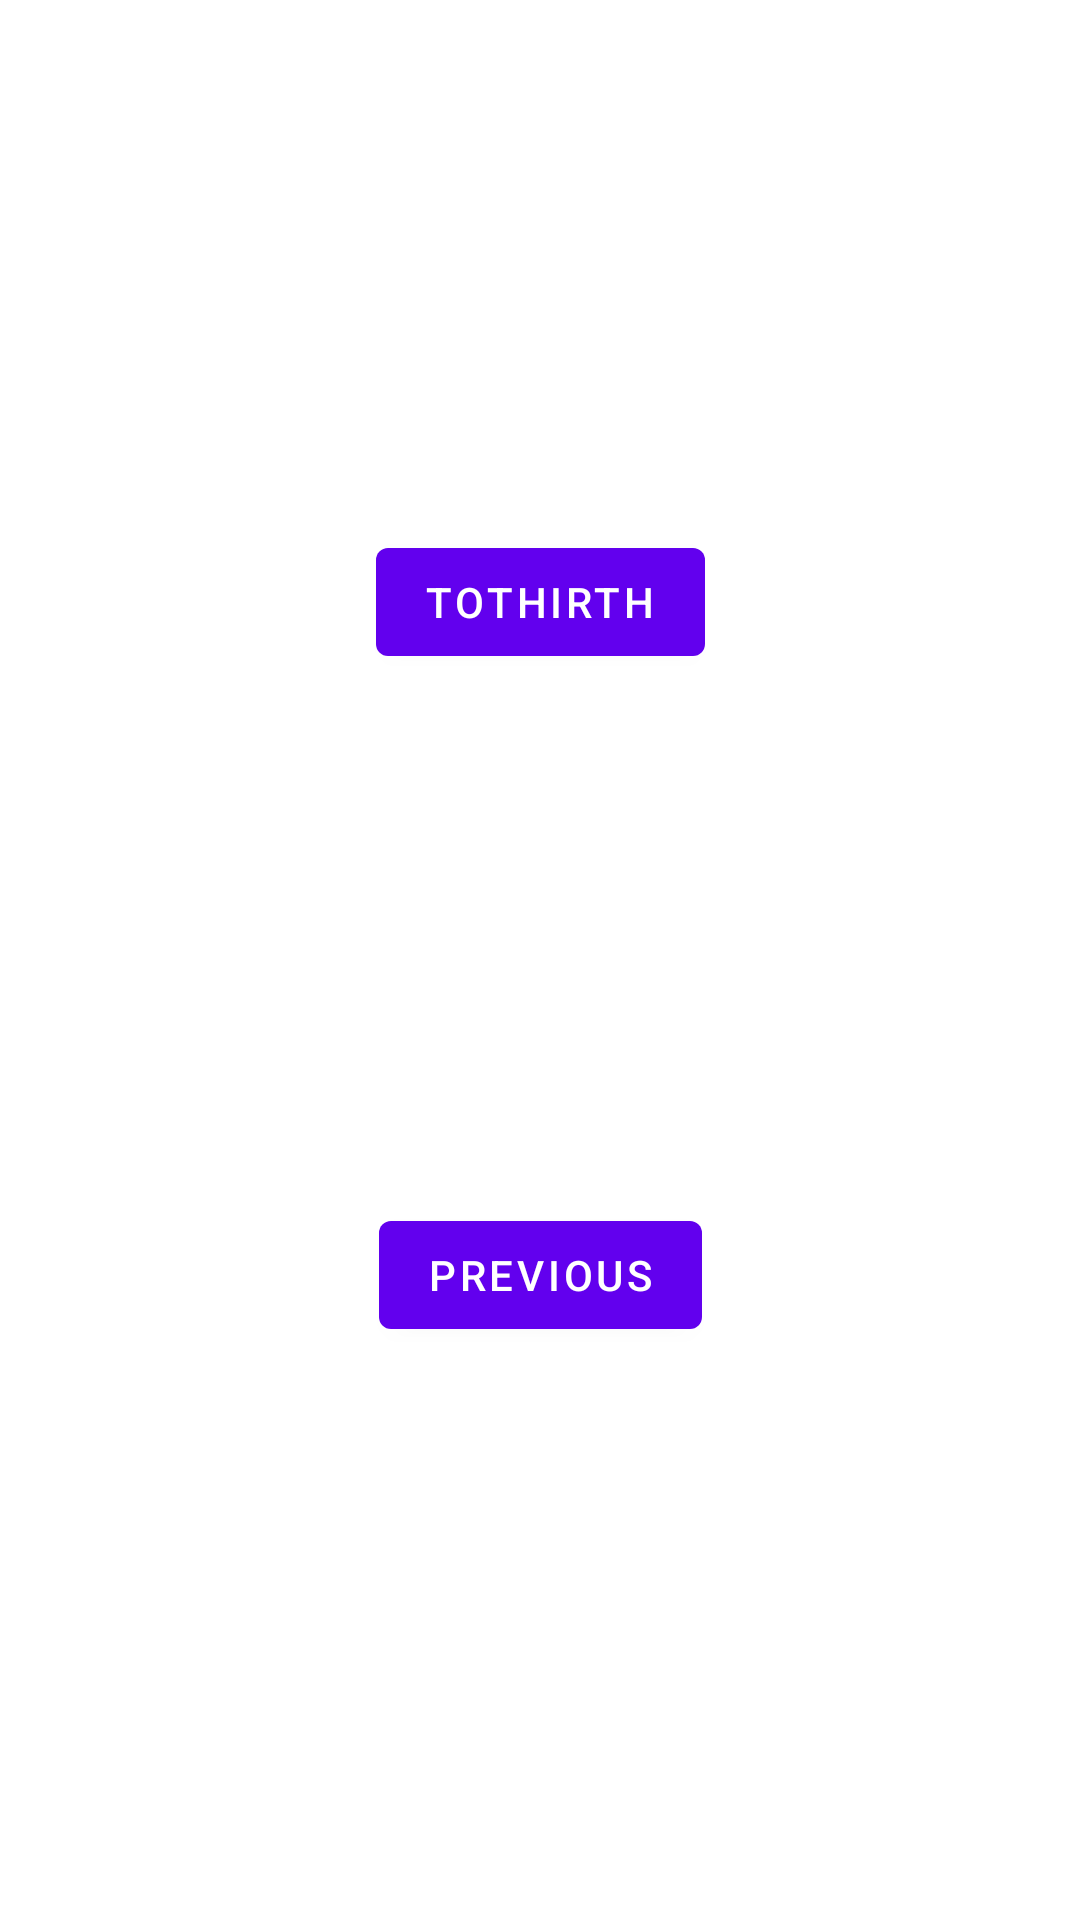

Here is an Android app screen rendered from its layout file. Give the layout XML and the strings, colors and styles it references.
<!-- AndroidManifest.xml: application theme Theme.ClasesDSM -->
<!-- res/layout/fragment_second.xml -->
<?xml version="1.0" encoding="utf-8"?>
<androidx.constraintlayout.widget.ConstraintLayout xmlns:android="http://schemas.android.com/apk/res/android"
    xmlns:app="http://schemas.android.com/apk/res-auto"
    xmlns:tools="http://schemas.android.com/tools"
    android:id="@+id/ConstraintLayout"
    android:layout_width="match_parent"
    android:layout_height="match_parent"
    tools:context=".SecondFragment">

    <TextView
        android:id="@+id/textview_second"
        android:layout_width="wrap_content"
        android:layout_height="wrap_content"
        app:layout_constraintBottom_toTopOf="@id/button_second"
        app:layout_constraintEnd_toEndOf="parent"
        app:layout_constraintStart_toStartOf="parent"
        app:layout_constraintTop_toTopOf="parent" />

    <Button
        android:id="@+id/button_second"
        android:layout_width="wrap_content"
        android:layout_height="wrap_content"
        android:text="@string/previous"
        app:layout_constraintBottom_toBottomOf="parent"
        app:layout_constraintEnd_toEndOf="parent"
        app:layout_constraintStart_toStartOf="parent"
        app:layout_constraintTop_toBottomOf="@id/textview_second" />

    <Button
        android:id="@+id/thirthbutton"
        android:layout_width="wrap_content"
        android:layout_height="wrap_content"
        android:text="ToThirth"
        app:layout_constraintBottom_toTopOf="@+id/button_second"
        app:layout_constraintEnd_toEndOf="parent"
        app:layout_constraintStart_toStartOf="parent"
        app:layout_constraintTop_toTopOf="parent" />
</androidx.constraintlayout.widget.ConstraintLayout>
<!-- resources referenced by this layout -->
<resources>
  <string name="previous">Previous</string>
  <style name="Theme.ClasesDSM" parent="Theme.MaterialComponents.DayNight.DarkActionBar">
          
          <item name="colorPrimary">@color/purple_500</item>
          <item name="colorPrimaryVariant">@color/purple_700</item>
          <item name="colorOnPrimary">@color/white</item>
          
          <item name="colorSecondary">@color/teal_200</item>
          <item name="colorSecondaryVariant">@color/teal_700</item>
          <item name="colorOnSecondary">@color/black</item>
          
          <item name="android:statusBarColor" tools:targetApi="l">?attr/colorPrimaryVariant</item>
          
      </style>
  <!-- not gathered from this repository: default colours our renderer supplied (Android Studio template values) -->
  <color name="purple_500">#FF6200EE</color>
  <color name="purple_700">#FF3700B3</color>
  <color name="teal_200">#FF03DAC5</color>
  <color name="teal_700">#FF018786</color>
  <color name="black">#FF000000</color>
  <color name="white">#FFFFFFFF</color>
</resources>
